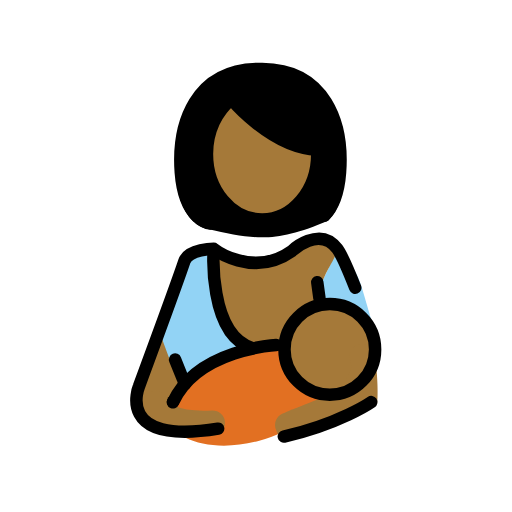
t = 0.00 s
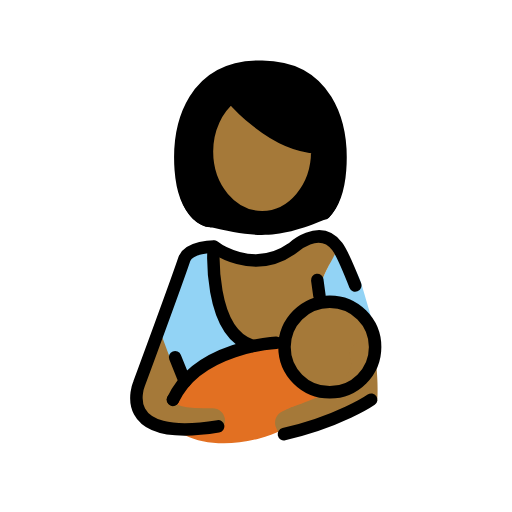
t = 0.48 s
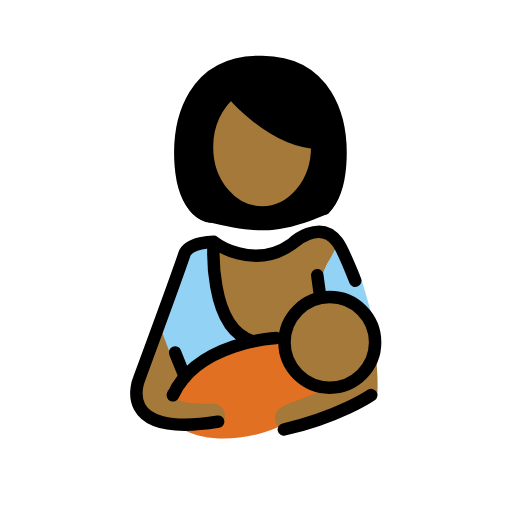
t = 1.43 s
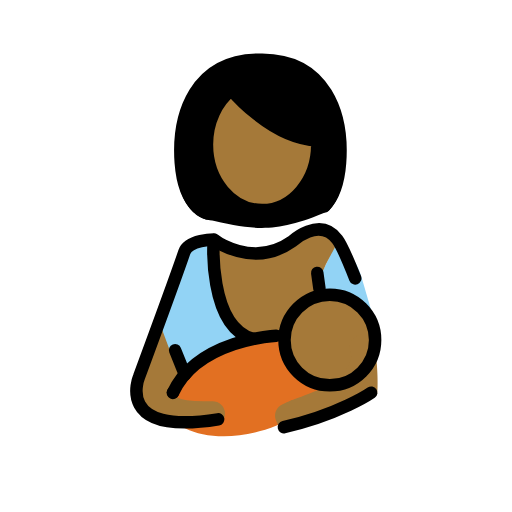
t = 1.90 s
t = 2.38 s: frame unchanged from t = 1.43 s, image omitted
t = 3.33 s: frame unchanged from t = 0.48 s, image omitted

The animated SVG that drew these frames (rendered in a browser with its animation timeline set to each time). Animation: 1 SMIL element (animateTransform=1); one cycle of 3.80 s, repeats indefinitely.

<?xml version='1.0' encoding='utf-8'?>
<svg xmlns="http://www.w3.org/2000/svg" id="emoji" viewBox="-5 -5 82 82" version="1.1" width="200" height="200" role="img">
  <title>OpenMoji: breast-feeding: medium-dark skin tone</title><g><g id="color">
    <path fill="#92D3F5" d="M35.0359,50.9573c-3.3514,0.6469-6.5323,2.0356-9.4541,4.5483c-3.542-1.1069-5.5639-2.594-4.8048-7.7038 c0.4237-2.8517,2.3245-8.1187,3.8385-11.9767l4.5164-1.1455C28.7706,42.8019,30.3749,48.6487,35.0359,50.9573z" />
    <path fill="#92D3F5" d="M54.7363,47.1351c0,0-1.4193-4.8441-1.8906-6.4043c-0.4712-1.5602-1.641-3.9508-4.1093-5.8043h0.1166 c-1.0415,2.842-2.2128,5.288-3.5408,7.2562" />
    <path fill="#E27022" d="M40.6536,50.4989c-2.3394-0.2048-5.0554,0.0429-7.8517,0.8091 c-7.2305,1.9814-12.2576,6.6797-11.2281,10.494c1.029,3.8141,7.7252,5.7661,14.9563,3.7847 c5.1971-1.4242,9.2563-4.4929,10.7457-7.5227C42.1073,57.0539,40.1605,54.3988,40.6536,50.4989z" />
  </g>
  <g id="hair">
    <path fill="#000000" d="M37.0112,5.5444H36.403c-10.662,0.072-13.8137,9.1852-13.2013,17.5008 c0.6118,8.3156,5.0449,8.6202,5.0449,8.6202c7.1856,1.5858,10.6109,2.4438,19.3463-1.3634 c1.1555-1.1618,2.3231-3.2142,2.6202-7.2568C50.8255,14.7296,47.6737,5.6164,37.0112,5.5444z" />
  </g>
  <g id="skin">
    <path fill="#a57939" d="M20.6455,48.4473c-1.6956,4.6389-3.6227,8.4184-3.6227,8.4184c-0.5984,2.7267-0.2715,5.1299,2.8906,6.5416 l3.9165-6.3524" />
    <path fill="#a57939" d="M34.6757,50.7674l5.9779-0.2685l1.3003,5.0409c1.3312,1.6315,3.3555,2.6745,5.625,2.6745 c4.0083,0,7.2574-3.249,7.2574-7.2571c0-0.9559-0.1895-1.8664-0.5259-2.7022l0.0006-0.0003c0,0-0.5267-1.5108-1.273-3.5306 c-0.2551-0.6903-6.1736-0.9213-6.4677-1.6905c-1.1971-3.1305,3.0216-7.1018,2.2068-8.1807 c-2.857-3.7827-7.2266,0.3118-7.2266,0.3118c-6.3461,4.5039-12.5558-0.3118-12.5558-0.3118 C27.8384,46.3277,34.6757,50.7674,34.6757,50.7674z" />
    <path fill="#a57939" d="M41.5754,65.0199c-0.2884,0.0285-1.2082-0.1543-2.044-0.4062c0,0,0,0-0.3232-0.7627 c-0.4307-1.0176,0.0449-2.1914,1.0615-2.6221c2.2149-0.9375,0.5252-0.3051,2.3885-0.9818c3.3086-1.2032,5.22-2.1762,5.22-2.1762 c1.4705-0.7485,2.9947-2.6722,3.3871-4.2748c0,0,0.0218-0.0891-0.2301-1.3479c-0.2168-1.083,0.4853-2.1367,1.5683-2.3535 c1.0889-0.2168,2.1367,0.4864,2.3535,1.5684c0.5124,2.5592,0.6346,6.8012,0.452,7.8839c-0.0231,0.1369-0.1635,0.3128-0.2044,0.3443 c-2.4975,1.9276-7.4647,3.5946-11.1802,4.9446c-1.9053,0.6923-0.076-0.8209-2.1941,0.0766 C41.5754,65.0199,41.5754,65.0199,41.5754,65.0199z" />
    <path fill="#a57939" d="M45.7841,18.9705c-7.3556-0.2979-13.7002-8.0627-13.7002-8.0627l-0.001-0.0013 c-2.3749,1.8821-3.9396,5.0951-3.9396,8.7426c0,5.799,3.9552,10.5001,8.834,10.5001c4.879,0,8.8341-4.7011,8.8341-10.5001 c0-0.2281-0.0062-0.4546-0.0182-0.6791" />
    <path fill="#a57939" stroke="#a57939" stroke-linecap="round" stroke-linejoin="round" stroke-miterlimit="10" stroke-width="4" d="M19.9134,59.5894c0.4496,0.2901,0.6421,3.5438,9.12,3.1549" />
  </g>
  <g id="skin-shadow" />
  <g id="line">
    <path fill="none" stroke="#000000" stroke-linecap="round" stroke-linejoin="round" stroke-miterlimit="10" stroke-width="2" d="M39.2503,50.2592c0,0-12.5801,0.5886-16.5557,9.17" />
    <path fill="none" stroke="#000000" stroke-linecap="round" stroke-linejoin="round" stroke-miterlimit="10" stroke-width="2" d="M29.236,34.9309c0,0-0.9656,13.6674,6.1998,15.8365" />
    <line x1="24.6157" x2="23.0442" y1="56.4971" y2="52.5891" fill="none" stroke="#000000" stroke-linecap="round" stroke-linejoin="round" stroke-miterlimit="10" stroke-width="2" />
    <line x1="46.1611" x2="45.8114" y1="42.7398" y2="40.2032" fill="none" stroke="#000000" stroke-linecap="round" stroke-linejoin="round" stroke-miterlimit="10" stroke-width="2" />
    <path fill="none" stroke="#000000" stroke-linecap="round" stroke-linejoin="round" stroke-miterlimit="10" stroke-width="2" d="M45.7841,18.9705c-7.3556-0.2979-13.7002-8.0627-13.7002-8.0627l-0.001-0.0013c-2.3749,1.8821-3.9396,5.0951-3.9396,8.7426 c0,5.799,3.9552,10.5001,8.834,10.5001c4.879,0,8.8341-4.7011,8.8341-10.5001c0-0.2281-0.0062-0.4546-0.0182-0.6791" />
    <path fill="none" stroke="#000000" stroke-linecap="round" stroke-linejoin="round" stroke-miterlimit="10" stroke-width="2" d="M46.9541,29.5361c1.0908-1.0969,2.2245-3.1449,2.5054-6.9619C50.0374,14.7226,47.0619,6.118,36.9944,6.05h-0.5742 c-10.0674,0.068-13.043,8.6726-12.4651,16.5242s4.7639,8.218,4.7639,8.218" />
    <path fill="none" stroke="#000000" stroke-linecap="round" stroke-linejoin="round" stroke-miterlimit="10" stroke-width="2" d="M29.9357,63.652c-16.6632,2.7202-12.6715-6.7863-12.6715-6.7863s5.9595-16.1513,7.2632-20.0109 c0.6696-1.9827,4.7086-2.0019,4.7086-2.0019s6.2092,4.8158,12.5558,0.3118c0,0,4.3693-4.0945,7.2262-0.3118 c0.6918,0.916,1.8192,3.5429,2.8765,6.231" />
    <circle cx="47.8204" cy="50.9573" r="7.257" fill="none" stroke="#000000" stroke-linecap="round" stroke-linejoin="round" stroke-miterlimit="10" stroke-width="2" />
    <path fill="none" stroke="#000000" stroke-linecap="round" stroke-linejoin="round" stroke-miterlimit="10" stroke-width="2" d="M40.4658,64.9149c8.909-2.032,13.9866-5.5255,13.9866-5.5255" />
    <circle cx="22.7132" cy="59.3311" r="1" />
  </g>
<animateTransform attributeName="transform" type="translate" values="0 0;0 -1.5;0 0" dur="3.8s" repeatCount="indefinite" /></g></svg>
